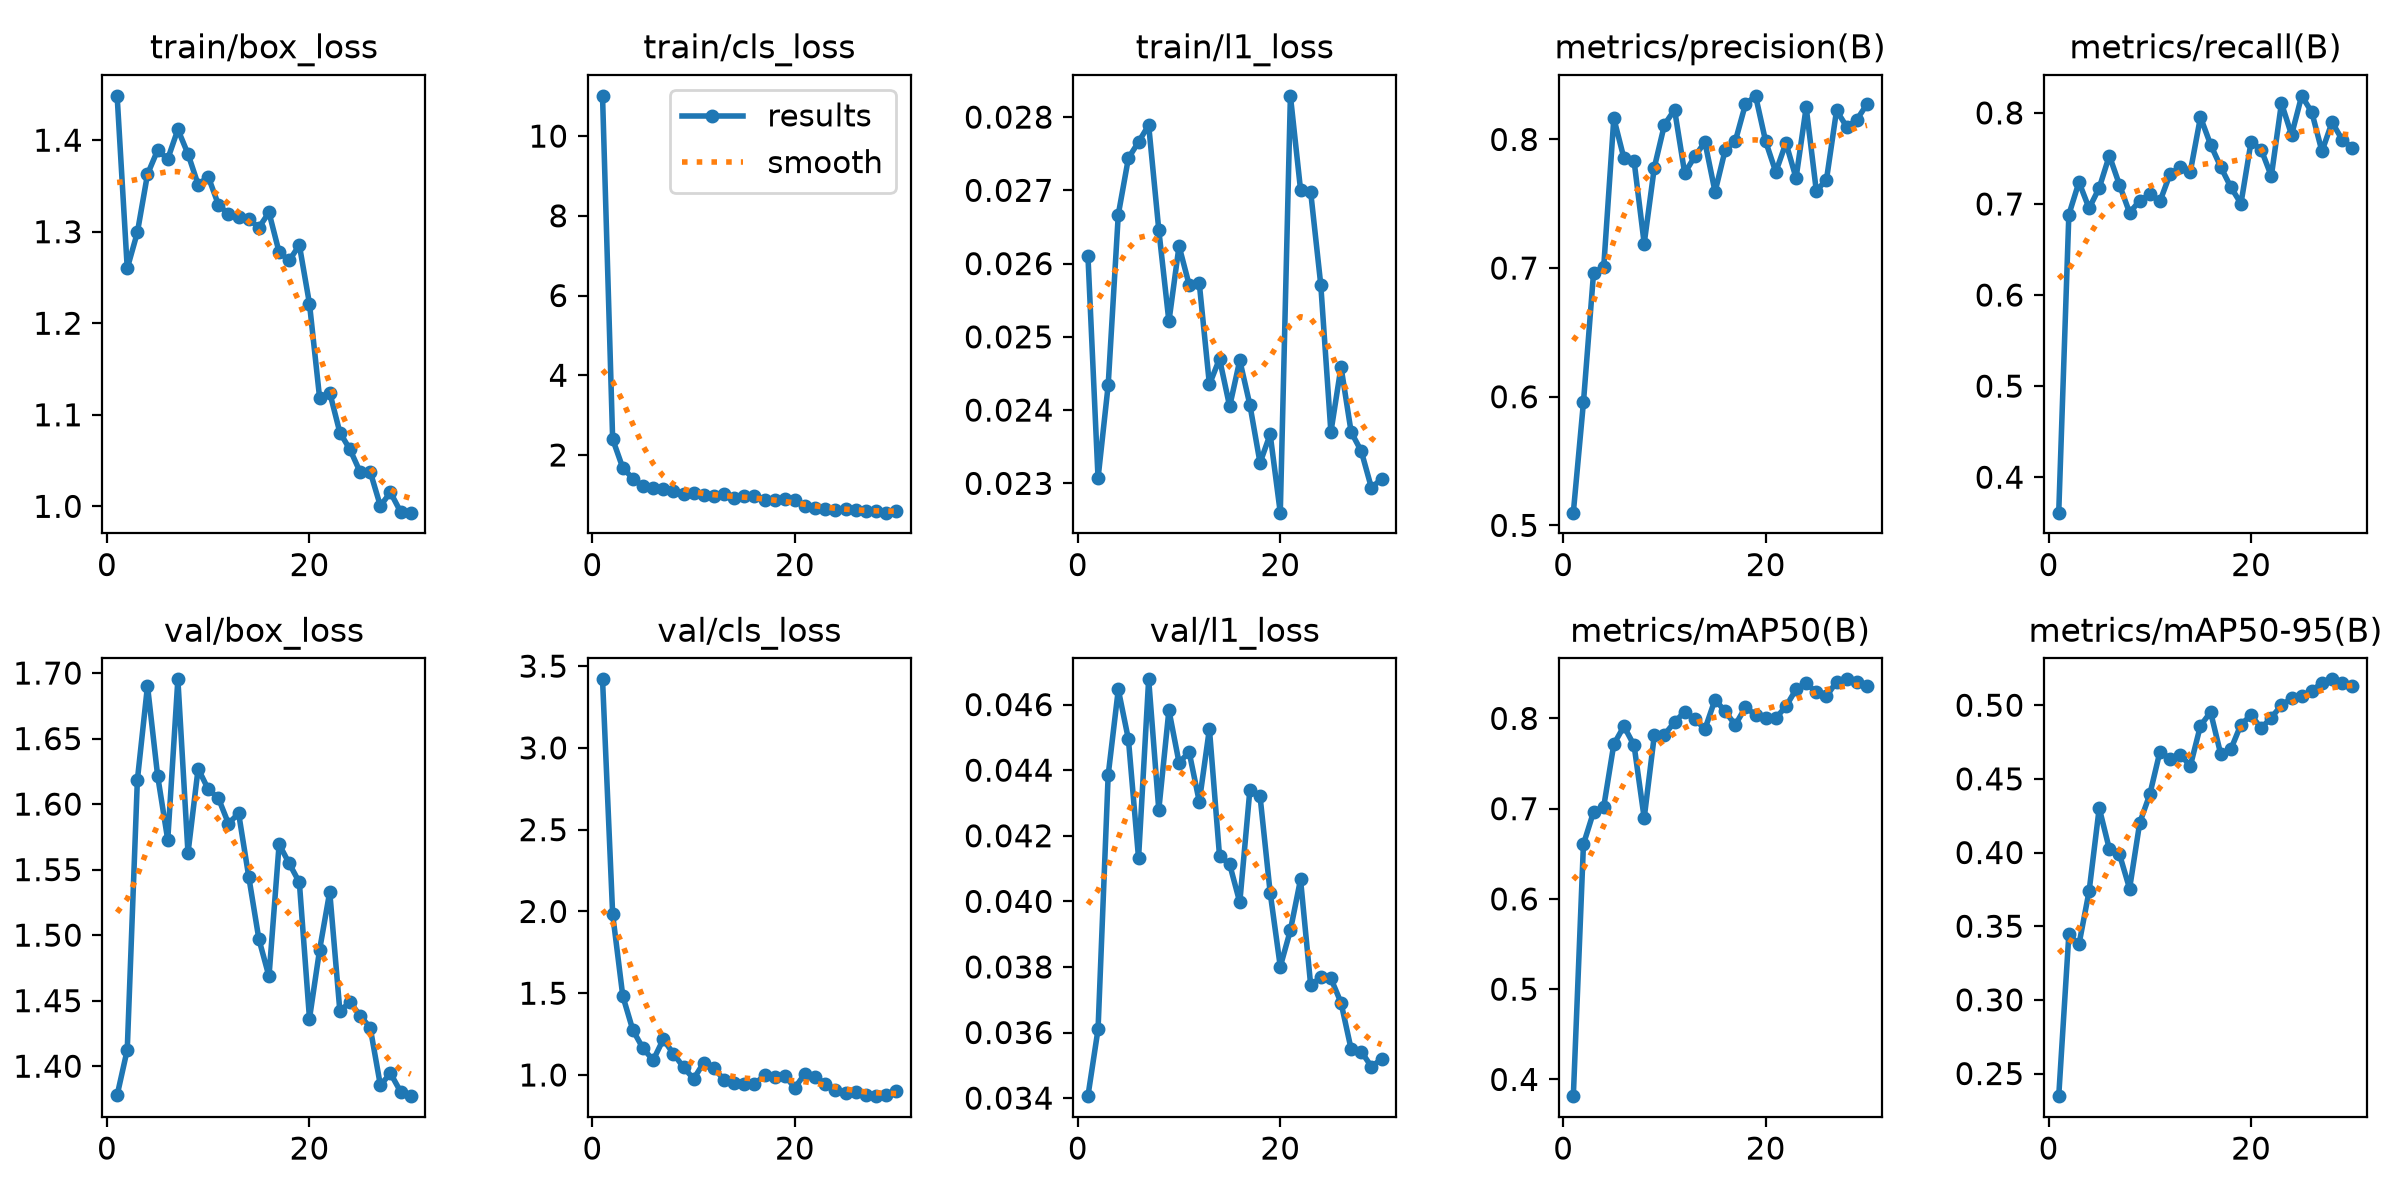

Values plotted in this chart, from the file beside it:
epoch, time, train/box_loss, train/cls_loss, train/l1_loss, metrics/precision(B), metrics/recall(B), metrics/mAP50(B), metrics/mAP50-95(B), val/box_loss, val/cls_loss, val/l1_loss, lr/pg0, lr/pg1, lr/pg2
1, 21.8, 1.448, 11.01, 0.02611, 0.5099, 0.361, 0.3815, 0.2346, 1.378, 3.419, 0.03406, 0.003276, 0.003276, 0.07052
2, 39.77, 1.26, 2.398, 0.02307, 0.5956, 0.6883, 0.6606, 0.3444, 1.413, 1.984, 0.0361, 0.006391, 0.006391, 0.0403
3, 55.86, 1.299, 1.678, 0.02434, 0.6965, 0.724, 0.6964, 0.3377, 1.618, 1.483, 0.04385, 0.009286, 0.009286, 0.009861
4, 72.03, 1.363, 1.408, 0.02667, 0.7006, 0.6953, 0.702, 0.3738, 1.69, 1.274, 0.04646, 0.00901, 0.00901, 0.00901
5, 88.15, 1.389, 1.217, 0.02744, 0.8165, 0.7176, 0.7714, 0.4302, 1.622, 1.163, 0.04494, 0.00868, 0.00868, 0.00868
6, 105.4, 1.379, 1.179, 0.02766, 0.7853, 0.7531, 0.7913, 0.4024, 1.573, 1.09, 0.04132, 0.00835, 0.00835, 0.00835
7, 122.3, 1.412, 1.15, 0.02789, 0.7833, 0.721, 0.7702, 0.3988, 1.695, 1.218, 0.04677, 0.00802, 0.00802, 0.00802
8, 138.5, 1.385, 1.097, 0.02646, 0.7191, 0.6903, 0.6896, 0.3755, 1.563, 1.13, 0.04279, 0.00769, 0.00769, 0.00769
9, 154.7, 1.352, 1.023, 0.02521, 0.7782, 0.7037, 0.7812, 0.4202, 1.627, 1.048, 0.04583, 0.00736, 0.00736, 0.00736
10, 171, 1.36, 1.036, 0.02624, 0.8115, 0.7105, 0.7821, 0.4395, 1.611, 0.976, 0.04423, 0.00703, 0.00703, 0.00703
11, 188.1, 1.33, 1.004, 0.02571, 0.8231, 0.7029, 0.7958, 0.4686, 1.605, 1.075, 0.04455, 0.0067, 0.0067, 0.0067
12, 204.2, 1.319, 0.9671, 0.02573, 0.7738, 0.7329, 0.8074, 0.4636, 1.585, 1.041, 0.04304, 0.00637, 0.00637, 0.00637
13, 220.5, 1.317, 1.014, 0.02435, 0.7869, 0.7406, 0.7992, 0.4665, 1.593, 0.9719, 0.04526, 0.00604, 0.00604, 0.00604
14, 236.7, 1.314, 0.9262, 0.0247, 0.798, 0.7355, 0.7881, 0.4588, 1.545, 0.9496, 0.04138, 0.00571, 0.00571, 0.00571
15, 253.8, 1.304, 0.9676, 0.02405, 0.7593, 0.7953, 0.8209, 0.4861, 1.497, 0.9443, 0.04113, 0.00538, 0.00538, 0.00538
16, 270, 1.321, 0.9639, 0.02468, 0.7918, 0.7652, 0.8077, 0.4953, 1.468, 0.9431, 0.03997, 0.00505, 0.00505, 0.00505
17, 286.2, 1.278, 0.8617, 0.02407, 0.7987, 0.7407, 0.7929, 0.4669, 1.569, 0.9976, 0.04341, 0.00472, 0.00472, 0.00472
18, 302.1, 1.269, 0.8807, 0.02328, 0.8273, 0.7185, 0.8122, 0.4701, 1.555, 0.9861, 0.04321, 0.00439, 0.00439, 0.00439
19, 317.9, 1.285, 0.9075, 0.02367, 0.8339, 0.7005, 0.8041, 0.4869, 1.54, 0.9949, 0.04027, 0.00406, 0.00406, 0.00406
20, 335, 1.221, 0.8651, 0.0226, 0.7984, 0.7682, 0.8001, 0.4932, 1.436, 0.9223, 0.03801, 0.00373, 0.00373, 0.00373
21, 352.1, 1.119, 0.7296, 0.02829, 0.7747, 0.7597, 0.8004, 0.4844, 1.489, 1.008, 0.03912, 0.0034, 0.0034, 0.0034
22, 367.4, 1.124, 0.6584, 0.02701, 0.7973, 0.7305, 0.8133, 0.4916, 1.533, 0.9901, 0.04067, 0.00307, 0.00307, 0.00307
23, 382.5, 1.081, 0.6466, 0.02698, 0.7701, 0.8107, 0.8322, 0.4999, 1.442, 0.9465, 0.03745, 0.00274, 0.00274, 0.00274
24, 397.8, 1.062, 0.6152, 0.02571, 0.825, 0.7759, 0.8389, 0.5047, 1.449, 0.9099, 0.03768, 0.00241, 0.00241, 0.00241
25, 413.8, 1.038, 0.6471, 0.0237, 0.7602, 0.8187, 0.8291, 0.5063, 1.439, 0.8872, 0.03765, 0.00208, 0.00208, 0.00208
26, 429.6, 1.038, 0.6137, 0.02459, 0.7685, 0.8007, 0.8244, 0.5095, 1.429, 0.8938, 0.03691, 0.00175, 0.00175, 0.00175
27, 444.7, 1.001, 0.5925, 0.0237, 0.8225, 0.7578, 0.8407, 0.5154, 1.386, 0.8794, 0.03549, 0.00142, 0.00142, 0.00142
28, 459.9, 1.015, 0.586, 0.02344, 0.8098, 0.7898, 0.8433, 0.5176, 1.395, 0.8706, 0.03542, 0.00109, 0.00109, 0.00109
29, 475.2, 0.994, 0.5531, 0.02294, 0.8153, 0.7705, 0.8406, 0.5148, 1.381, 0.8778, 0.03496, 0.00076, 0.00076, 0.00076
30, 490.3, 0.9931, 0.596, 0.02306, 0.8274, 0.7619, 0.8358, 0.513, 1.377, 0.8994, 0.03519, 0.00043, 0.00043, 0.00043
